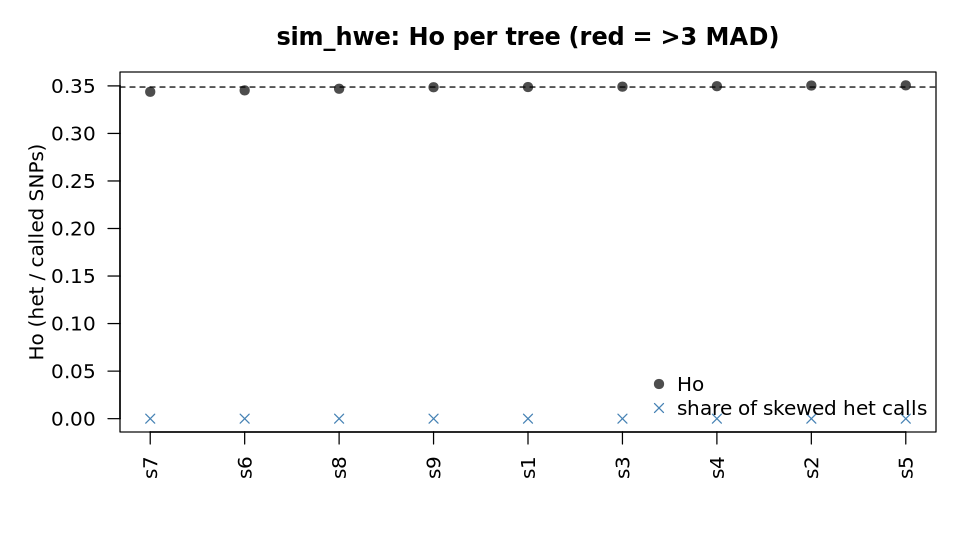

The file beside this chart, header and first rows:
sample	called	Ho	homalt_rate	het_calls_ab	frac_skewed_ab	median_alt_frac	F_vcftools	outlier_Ho_3MAD
s1	38252	0.3488	0.3257	13344	0	0.525	-0.00313	no
s2	38252	0.3504	0.3228	13404	0	0.525	-0.00764	no
s3	38252	0.3492	0.3235	13359	0	0.525	-0.00425	no
s4	38252	0.3497	0.3236	13378	0	0.525	-0.00568	no
s5	38252	0.3506	0.3218	13413	0	0.525	-0.00831	no
s6	38252	0.3453	0.3291	13210	0	0.525	0.00695	no
s7	38252	0.3438	0.3264	13152	0	0.525	0.01131	no
s8	38252	0.347	0.3258	13275	0	0.525	0.00206	no
s9	38252	0.3486	0.3274	13335	0	0.525	-0.00245	no
